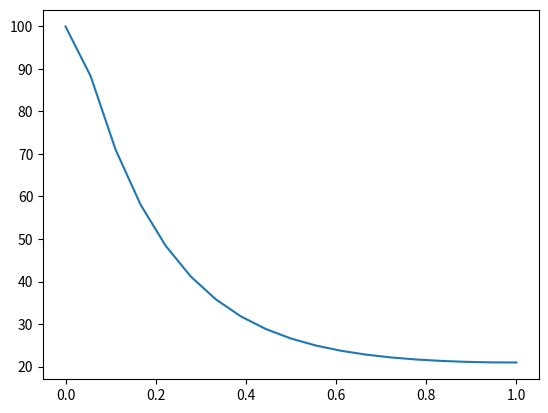

This figure's Python source:
import matplotlib.pyplot as plt
import numpy as np


class TempDistribution:
    def __init__(self, no_of_CV = 0, len_of_rod = 0.0, kw = 0.0, ke = 0.0, source = [0.0, 0.0, 0.0], \
                 bc = dict(T1 = (0.0,0), T2 = (0.0,0), q = (0.0)), h = 0.0, amb_T = 0.0):

        self.no_of_CV = no_of_CV
        self.len_of_rod = len_of_rod
        self.kw = kw
        self.ke = ke
        self.h = h #heat transfer coeff.
        self.amb_T = amb_T #ambient temp.
        # Linear source term of the form S = Sc+SpTp where Sp should be (-)ve
        self.Sc1 = source[0]
        self.Sc2 = source[1]
        self.Sp = source[2]
        # ....................
        self.bc = bc

    def temp_distribution(self, guess_T = None, large_num = 1e+10):

        global matrix
        delta_x = self.len_of_rod / self.no_of_CV  # width of each inner CV
        delta_x_e = delta_x
        delta_x_w = delta_x

        inner_grid_points = self.no_of_CV
        no_of_grid_points = self.no_of_CV + 2

        solution = np.zeros(no_of_grid_points)

        # assigning some default value to Tguess if it is not provided by the user
        if guess_T == None:
            guess_T = np.zeros(no_of_grid_points)

        # checking the value of Sp for consistency
        if self.Sp <= 0.0:

            while (True):

                # these values and data structures will be re-initialised in every iteration
                matrix = np.zeros((no_of_grid_points, no_of_grid_points))
                residue = np.zeros(no_of_grid_points)
                b = np.zeros(no_of_grid_points)
                convergence_count = 0
                # .......................................................

                for i in range(0, no_of_grid_points):  # loop over grid points within each CV

                    a = np.zeros(no_of_grid_points)

                    if i == 0: # west side boundary grid point

                        a[i] = (self.ke / (delta_x_e / 2.0)) - self.Sp * (delta_x / 2.0)
                        a[i + 1] = (self.ke / (delta_x_e / 2.0)) * (-1)

                        b[i] = (self.Sc1 + self.Sc2 * guess_T[i]) * (delta_x / 2.0)

                    elif i == (no_of_grid_points - 1):  # east side boundary grid point

                        a[i] = (self.kw / (delta_x_w / 2.0)) - self.Sp * (delta_x / 2.0)
                        a[i - 1] = (self.kw / (delta_x_w / 2.0)) * (-1)

                        b[i] = (self.Sc1 + self.Sc2 * guess_T[i]) * (delta_x / 2.0)

                    else:  # inner grid points within inner CVs

                        del_x_w = delta_x_w
                        del_x_e = delta_x_e

                        if i == 1:
                            del_x_w = delta_x_w / 2.0
                        elif i == no_of_grid_points - 2:
                            del_x_e = delta_x_e / 2.0

                        a[i - 1] = (self.kw / del_x_w) * (-1)
                        a[i] = (self.kw / del_x_w) + (self.ke / del_x_e) - self.Sp * delta_x
                        a[i + 1] = (self.ke / del_x_e) * (-1)

                        b[i] = (self.Sc1 + self.Sc2 * guess_T[i]) * delta_x

                    matrix[i] = a

                #boundary condition implementation:
                for k, v in self.bc.items():
                    if (k == 'T1' or k == 'T2') and v[0] != 0.0: # Drichlet
                        index = v[1]
                        matrix[index][index] += large_num
                        b[index] = v[0] * (large_num / matrix[index][index])
                        matrix[index] /= matrix[index][index]

                    elif k == 'q' and (self.bc['T1'][0] == 0.0 or self.bc['T2'][0] == 0.0):
                        index = v[1]
                        if index == 0 or index == (no_of_grid_points - 1): # Neumann
                            if v[0] != 0.0 and self.h == 0.0:
                                b[index] = b[index] + self.q

                            elif v[0] == 0.0 and self.h != 0.0 and self.amb_T != 0.0: # Mixed type
                                b[index] = b[index] + self.h * self.amb_T
                                matrix[index][index] += self.h

                        else:
                            raise ValueError('heat flux can only be applied at outermost grid points !!')

                solution = np.linalg.solve(matrix, b)  # NumPy method to solve system of linear eqns.

                # calculating residues in every iteration for each grid point within CVs
                residue[:] = abs(solution[:] - guess_T[:])

                print ('Residue : ',residue)

                # checking convergence.........
                if all(residue[:] < 0.01):

                    print ('Convergence !!!!! ')
                    break

                else:

                    guess_T = solution  # now solution becomes guess_T for the next iteration
                    # ............................
        else:
            raise ValueError('Value of Sp should be negative for physical consistency of the discretisation !!')

        return (solution)








t_d = TempDistribution(no_of_CV = 17, len_of_rod = 1.0, kw = 1.0, ke = 1.0, source = [500.0, 25.0, -50.0], \
                 bc = dict(T1 = (100.0,0), T2 = (0.0,16), q = (0.0,18)))
solution = t_d.temp_distribution()
print(solution)
X = np.linspace(0, 1.0, 19)
Y = solution
plt.plot(X, Y)
plt.show()
